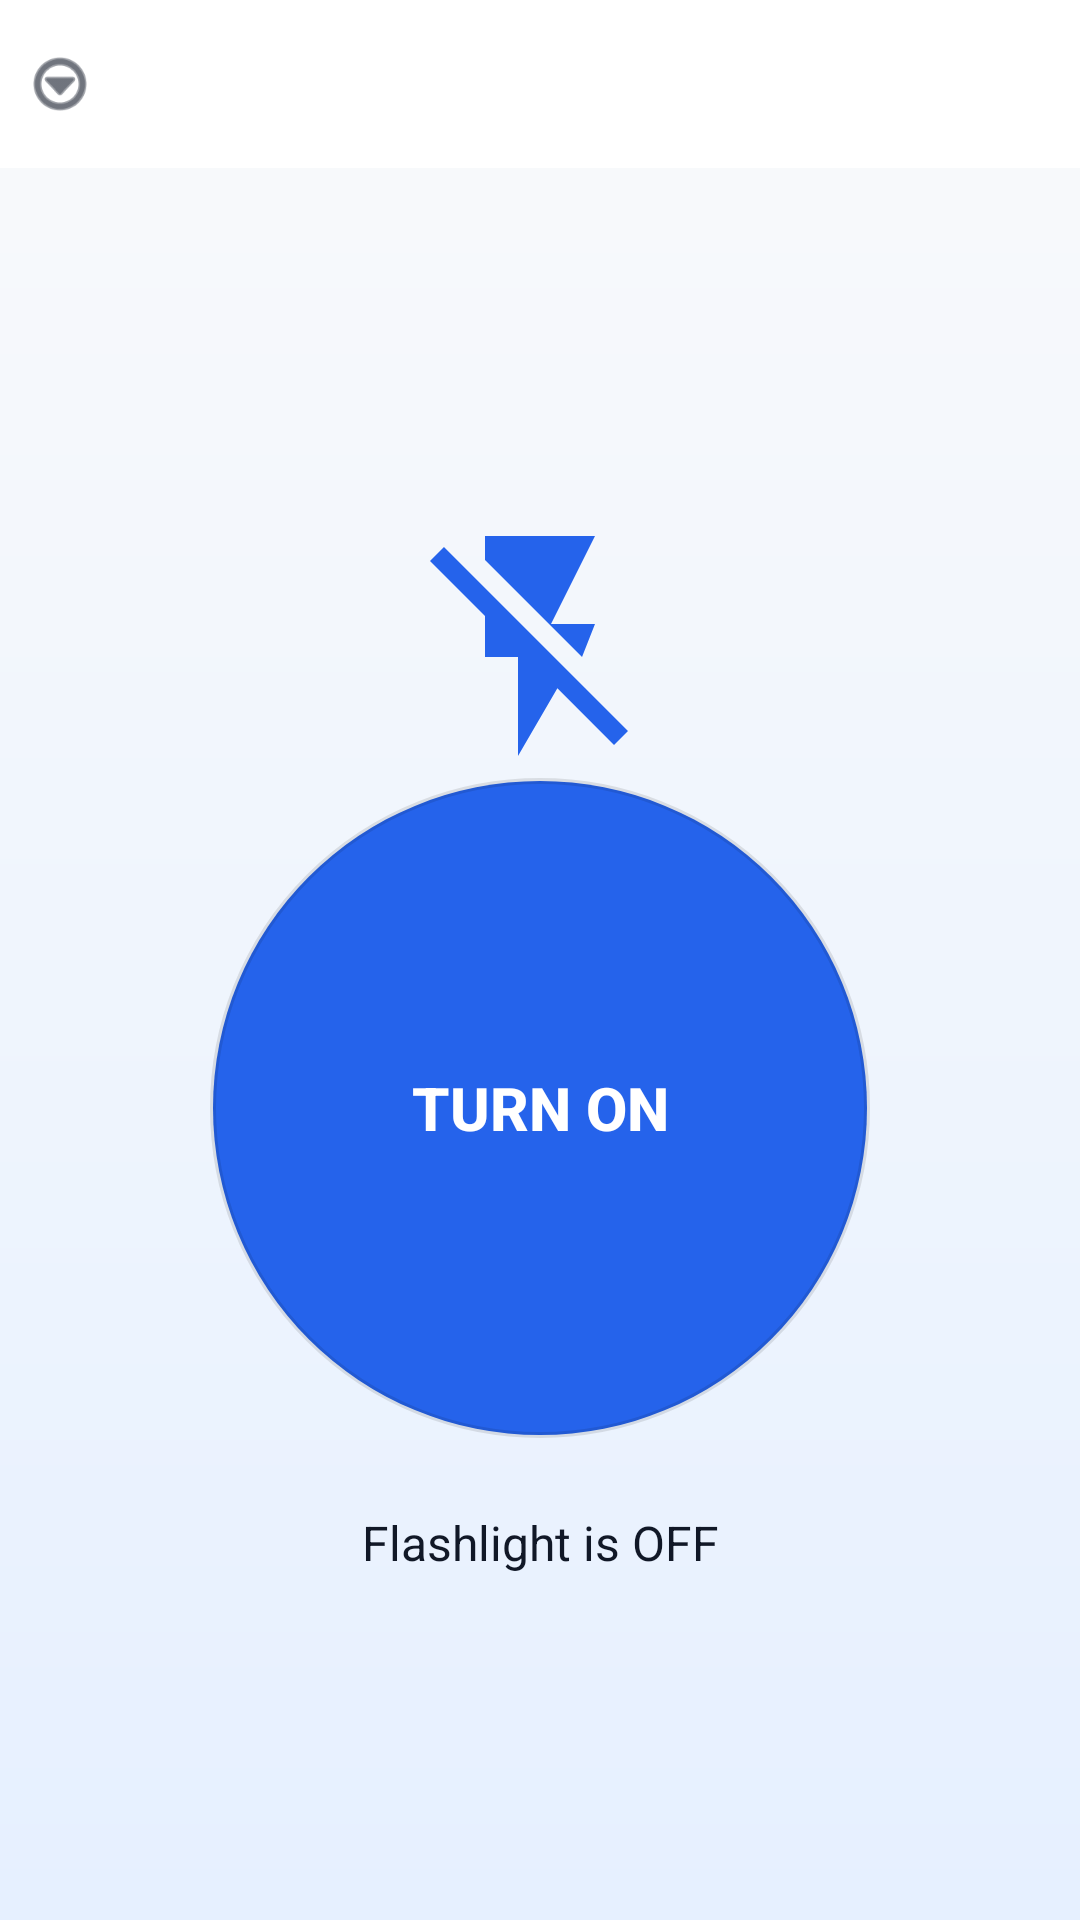

Write the Android layout XML for this screen, with the resource values it uses.
<!-- AndroidManifest.xml: application theme Theme.OceanProfessional -->
<!-- res/layout/activity_main.xml -->
<?xml version="1.0" encoding="utf-8"?>
<androidx.constraintlayout.widget.ConstraintLayout xmlns:android="http://schemas.android.com/apk/res/android"
    xmlns:app="http://schemas.android.com/apk/res-auto"
    android:layout_width="match_parent"
    android:layout_height="match_parent"
    android:background="@drawable/bg_surface">
    <androidx.appcompat.widget.Toolbar
        android:id="@+id/toolbar"
        android:layout_width="0dp"
        android:layout_height="wrap_content"
        android:background="@color/ocean_surface"
        android:theme="@style/ThemeOverlay.AppCompat.ActionBar"
        app:titleTextColor="@color/ocean_text"
        app:layout_constraintTop_toTopOf="parent"
        app:layout_constraintStart_toStartOf="parent"
        app:layout_constraintEnd_toEndOf="parent" />

    
    <ImageView
        android:id="@+id/overflowLeft"
        android:layout_width="40dp"
        android:layout_height="40dp"
        android:padding="8dp"
        android:contentDescription="@string/menu_version"
        app:tint="@color/ocean_text"
        android:src="@android:drawable/ic_menu_more"
        app:layout_constraintStart_toStartOf="parent"
        app:layout_constraintTop_toTopOf="@id/toolbar"
        app:layout_constraintBottom_toBottomOf="@id/toolbar" />

    <ImageView
        android:id="@+id/iconView"
        android:layout_width="88dp"
        android:layout_height="88dp"
        app:tint="@color/ocean_primary"
        app:layout_constraintTop_toBottomOf="@id/toolbar"
        app:layout_constraintStart_toStartOf="parent"
        app:layout_constraintEnd_toEndOf="parent"
        app:layout_constraintBottom_toTopOf="@+id/toggleButton"
        app:layout_constraintVertical_chainStyle="packed"
        android:contentDescription="@string/app_name"
        android:src="@drawable/ic_flash_off_24" />

    <Button
        android:id="@+id/toggleButton"
        android:layout_width="220dp"
        android:layout_height="220dp"
        android:background="@drawable/bg_button_ocean"
        android:textColor="@color/ocean_surface_text"
        android:textSize="20sp"
        android:textStyle="bold"
        app:layout_constraintStart_toStartOf="parent"
        app:layout_constraintEnd_toEndOf="parent"
        app:layout_constraintTop_toBottomOf="@id/iconView"
        app:layout_constraintBottom_toTopOf="@+id/statusText"
        android:text="@string/turn_on" />

    <TextView
        android:id="@+id/statusText"
        android:layout_width="wrap_content"
        android:layout_height="wrap_content"
        android:text="@string/flash_off"
        android:textColor="@color/ocean_text"
        android:textSize="16sp"
        app:layout_constraintTop_toBottomOf="@id/toggleButton"
        app:layout_constraintStart_toStartOf="parent"
        app:layout_constraintEnd_toEndOf="parent"
        app:layout_constraintBottom_toBottomOf="parent"
        android:layout_marginTop="24dp" />

</androidx.constraintlayout.widget.ConstraintLayout>
<!-- resources referenced by this layout -->
<resources>
  <color name="ocean_primary">#2563EB</color>
  <color name="ocean_surface">#ffffff</color>
  <color name="ocean_surface_text">#ffffff</color>
  <color name="ocean_text">#111827</color>
  <!-- drawable bg_button_ocean (drawable) -->
  <?xml version="1.0" encoding="utf-8"?>
  <selector xmlns:android="http://schemas.android.com/apk/res/android">
      <item android:state_selected="true">
          <shape android:shape="oval">
              <solid android:color="@color/ocean_secondary" />
              <size android:width="220dp" android:height="220dp" />
              <padding android:left="16dp" android:top="16dp" android:right="16dp" android:bottom="16dp" />
              <corners android:radius="110dp" />
              <stroke android:width="2dp" android:color="#1A000000" />
          </shape>
      </item>
      <item>
          <shape android:shape="oval">
              <solid android:color="@color/ocean_primary" />
              <size android:width="220dp" android:height="220dp" />
              <padding android:left="16dp" android:top="16dp" android:right="16dp" android:bottom="16dp" />
              <corners android:radius="110dp" />
              <stroke android:width="2dp" android:color="#1A000000" />
          </shape>
      </item>
  </selector>
  <!-- drawable bg_surface (drawable) -->
  <?xml version="1.0" encoding="utf-8"?>
  <layer-list xmlns:android="http://schemas.android.com/apk/res/android">
      <item>
          <shape android:shape="rectangle">
              <gradient android:type="linear" android:startColor="#e6f0ff" android:endColor="@color/ocean_background" android:angle="90" />
          </shape>
      </item>
  </layer-list>
  <!-- drawable ic_flash_off_24 (drawable) -->
  <?xml version="1.0" encoding="utf-8"?>
  <vector xmlns:android="http://schemas.android.com/apk/res/android"
      android:width="24dp"
      android:height="24dp"
      android:viewportWidth="24"
      android:viewportHeight="24">
      <path
          android:fillColor="@color/ocean_surface_text"
          android:pathData="M3.27,3L2,4.27l5,5V13h3v9l3.58,-6.16L18.73,21 20,19.73 3.27,3zM17,10h-4l4,-8H7v2.18l8.82,8.82L17,10z" />
  </vector>
  <string name="app_name">Flashlight</string>
  <string name="flash_off">Flashlight is OFF</string>
  <string name="menu_version">Version</string>
  <string name="turn_on">Turn ON</string>
  <style name="Theme.OceanProfessional" parent="Theme.AppCompat.Light.NoActionBar">
          <item name="colorPrimary">@color/ocean_primary</item>
          <item name="colorPrimaryDark">@color/ocean_primary</item>
          <item name="colorAccent">@color/ocean_secondary</item>
          <item name="android:statusBarColor" tools:targetApi="l">@color/ocean_primary</item>
          <item name="android:navigationBarColor" tools:targetApi="l">@color/ocean_surface</item>
          <item name="android:windowBackground">@drawable/bg_surface</item>
          <item name="android:textColor">@color/ocean_text</item>
      </style>
  <color name="ocean_secondary">#F59E0B</color>
  <color name="ocean_background">#f9fafb</color>
</resources>
